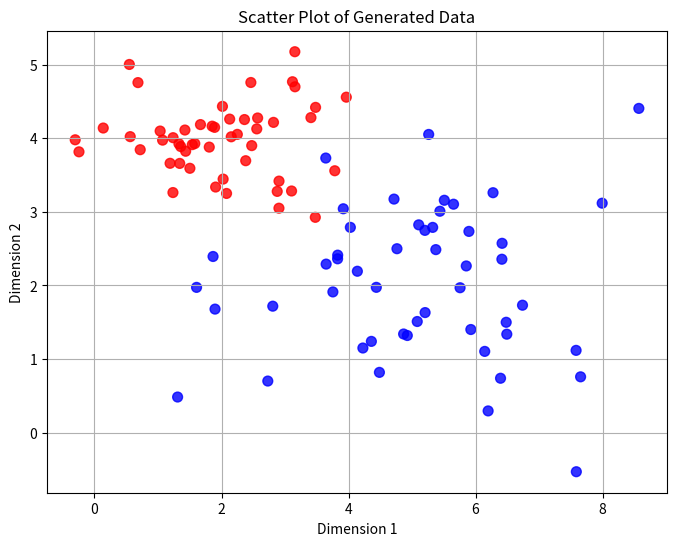
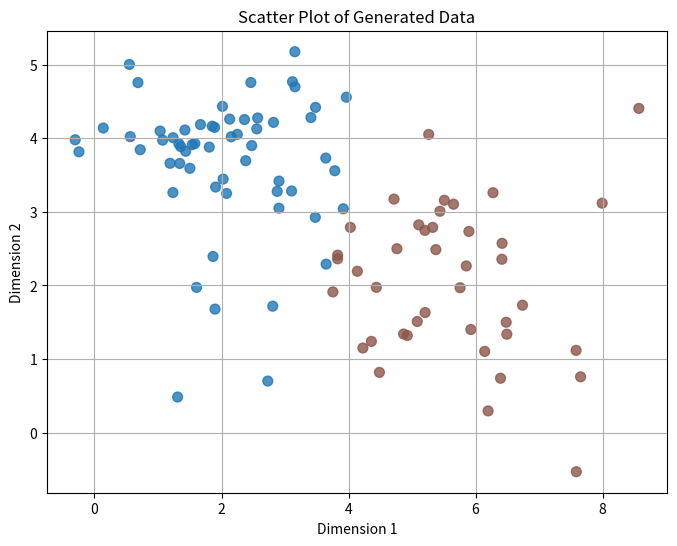
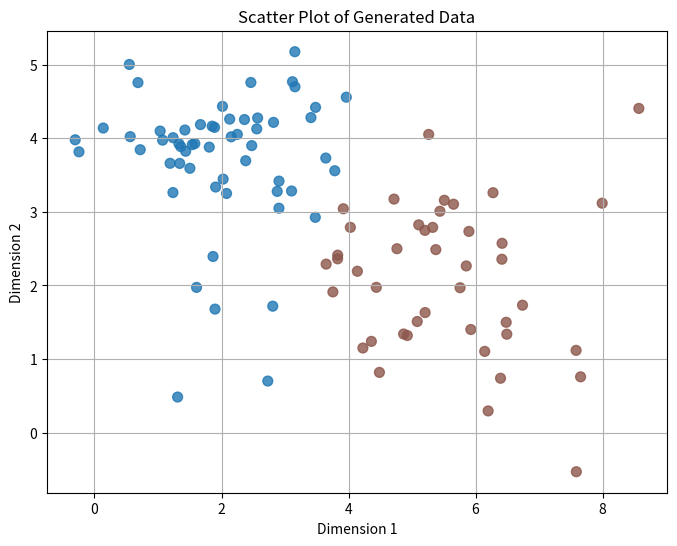
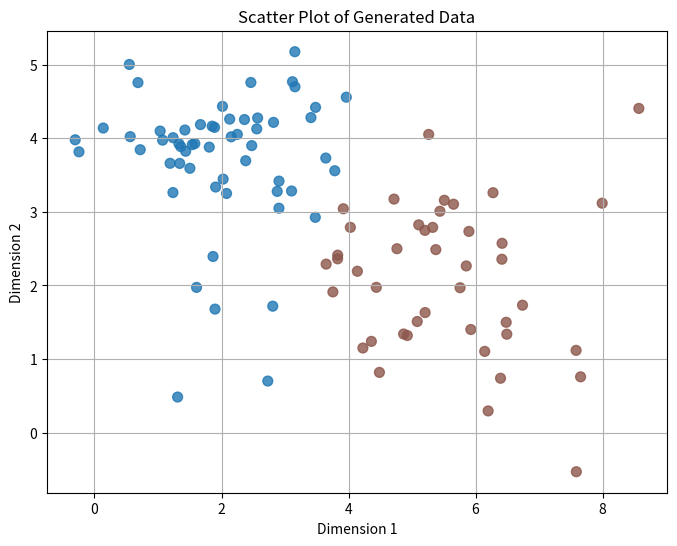

The script that saved these images, in order:
import copy
import numpy as np
import matplotlib.pyplot as plt


class Kmeans:

    def __init__(self, data, k, seed=142):
        self._seed = seed
        np.random.seed(seed)
        n = len(data)
        self._data = copy.copy(data)  # data is of shape n x d
        self._k = k
        self._loss = float('inf')  # positive infinity
        self._clustered = False  # clustering is not yet done
        self._threshold = 1e-2
        self._cluster_ids = np.zeros(n, dtype=np.int32)  # shape is n x 1
        self._cluster_centers = np.zeros((k, self._data.shape[1]))  # shape is k x d
        self._distance_matrix = np.zeros((n, k))  # size is n x k

    def initialize(self, method="random"):
        """
        initial schem is choosing K random centers
        :param method: One of "random" or "kmeans_++"
        :return:
        """
        np.random.seed(self._seed)

        def random_center():
            return np.array([self._data[np.random.randint(0, len(self._data) - 1)] for _ in range(self._k)])

        def k_means_plus_plus():
            raise NotImplementedError

        self._cluster_centers = random_center() if method == "random" else k_means_plus_plus()

    @staticmethod
    def compute_distance(a, b):
        """
        Compute Euclidean distance between two vectors
        :param a: first vector
        :param b: second vector
        :return: Euclidean distance
        """
        return np.linalg.norm(a - b)

    def run_iteration(self):
        """
        Given K cluster centers, compute  for every point distance of K centers
        :return:
        """
        n = len(self._data)
        for i in range(n):
            point = self._data[i, :]
            for j in range(self._k):
                self._distance_matrix[i, j] = Kmeans.compute_distance(point, self._cluster_centers[j, :])

    def assign_centers(self):
        """
        Given distance matrix of shape n x k, assign cluster center for each point
        :return:
        """
        n = len(self._data)
        for i in range(n):
            self._cluster_ids[i] = np.argmin(self._distance_matrix[i, :])  # find cluster with lowest distance

    def compute_centers(self):
        """
        Given new cluster membership, compute new centers
        :return:
        """
        for j in range(self._k):
            # find all points with cluster membership j
            point_indices = np.where(self._cluster_ids == j)[0]
            self._cluster_centers[j] = np.mean(self._data[point_indices], axis=0)  # column means

    def compute_loss(self):
        """
        Computer MSE by computing sum of squared distance from cluster center to every point
        :return:
        """
        n = len(self._data)
        mse = 0
        for i in range(n):
            point = self._data[i, :]
            cluster_center = self._cluster_centers[self._cluster_ids[i]]
            # loss += np.linalg.norm(point - cluster_center) # work's well but not correct metric
            mse += np.mean(np.power(np.subtract(point, cluster_center), 2))

        return mse

    def cluster(self, enable_visualization=False):

        if self._clustered:
            print('Clustering Already done')
            return copy.copy(self._cluster_ids)

        # pick the initial K centers
        self.initialize()
        curr_loss = 2 ** 32
        # while loss has not stabilized
        count = 0
        while abs(curr_loss - self._loss) > self._threshold:

            self._loss = curr_loss
            # run iteration
            self.run_iteration()
            # assign cluster centers
            self.assign_centers()
            # compute new centers
            self.compute_centers()
            # compute loss
            curr_loss = self.compute_loss()
            count += 1
            print(f'Iteration {count}, mse:{curr_loss}, previous mse: {self._loss}')
            if enable_visualization:  # use this only for 2-dimensional data
                self.visualize_data_2d(False)

            if count > 1000:
                break

        self._clustered = True
        return copy.copy(self._cluster_ids)

    def visualize_data_2d(self, colors=True):
        n = int(len(self._data))
        if colors is False:
            cmap = plt.cm.get_cmap("tab20", self._k + 1)  # Adjust colormap and number of colors as needed
            colors = [cmap(cust_id) for cust_id in self._cluster_ids]  # Include K itself
        else:
            colors = ["red"] * (n // 2) + ["blue"] * (n // 2)

        plt.figure(figsize=(8, 6))
        plt.scatter(self._data[:, 0], self._data[:, 1], c=colors, s=50, alpha=0.8)
        plt.xlabel("Dimension 1")
        plt.ylabel("Dimension 2")
        plt.title("Scatter Plot of Generated Data")
        plt.grid(True)
        plt.show()

    @staticmethod
    def get_test_data():
        """
        Generate data from two Gaussian distributions in 2 dimensions
        :return:
        """
        data = np.concatenate([
            np.random.normal(loc=[2, 4], scale=[1, 0.5], size=(50, 2)),  # First distribution
            np.random.normal(loc=[5, 2], scale=[1.5, 1], size=(50, 2))  # Second distribution
        ])

        return data


if __name__ == "__main__":
    K = 2
    obj = Kmeans(Kmeans.get_test_data(), K)
    obj.visualize_data_2d()
    cluster_ids = obj.cluster(True)
